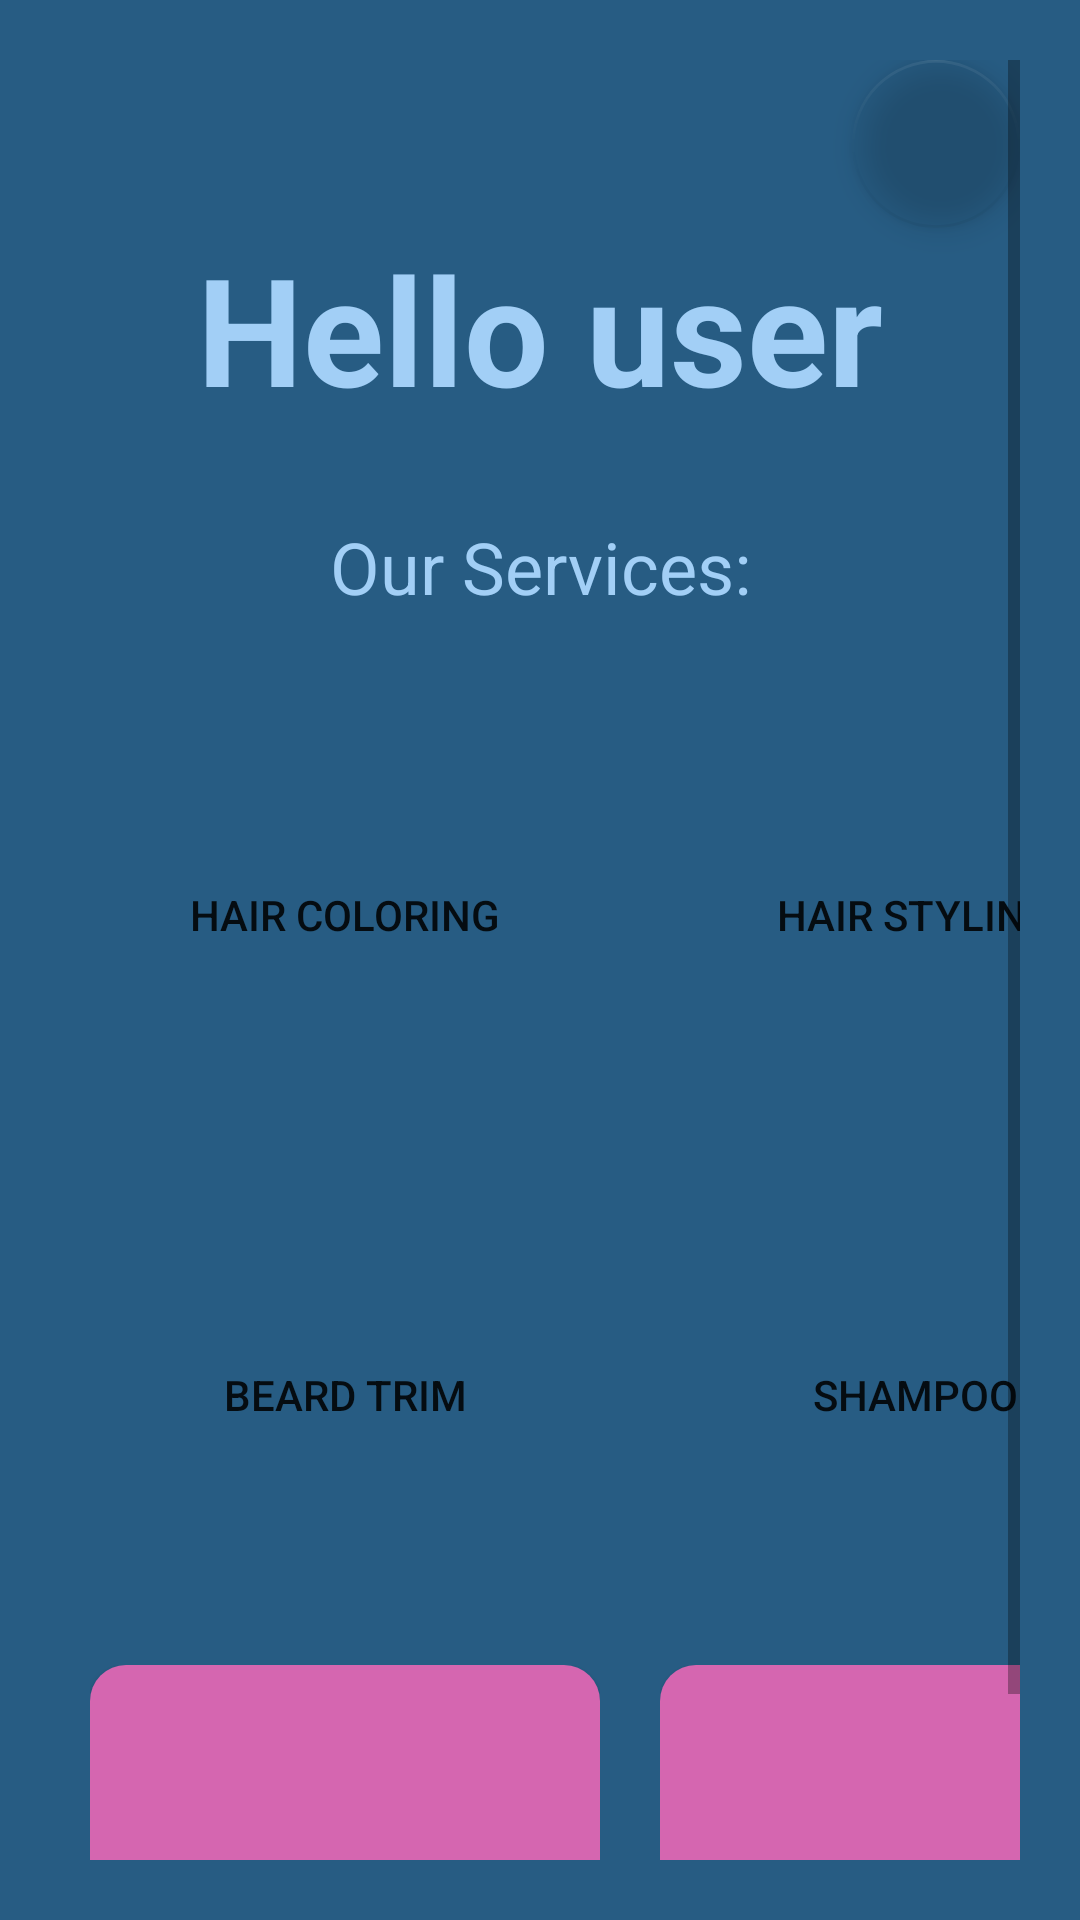

Produce the Android XML layout that renders to this screen, including the resource entries it uses.
<!-- AndroidManifest.xml: application theme Theme.MyBarberApp -->
<!-- res/layout/fragment_user.xml -->
<?xml version="1.0" encoding="utf-8"?>
<ScrollView xmlns:android="http://schemas.android.com/apk/res/android"
    xmlns:app="http://schemas.android.com/apk/res-auto"
    android:layout_width="match_parent"
    android:layout_height="match_parent"
    android:background="@color/dark_blue"
    android:padding="20dp">

    <LinearLayout
        android:layout_width="match_parent"
        android:layout_height="wrap_content"
        android:orientation="vertical">

        <com.google.android.material.floatingactionbutton.FloatingActionButton
            android:id="@+id/logoutFab"
            android:layout_width="wrap_content"
            android:layout_height="wrap_content"
            android:layout_gravity="end"
            android:contentDescription="Log Out"
            android:src="@drawable/baseline_exit_to_app_24"
            android:tint="@color/white"
            app:backgroundTint="@android:color/transparent"
            android:alpha="0.7"
            android:elevation="8dp" />

        <TextView
            android:id="@+id/welcomeTextView"
            android:layout_width="match_parent"
            android:layout_height="wrap_content"
            android:text="Hello user"
            android:textSize="50sp"
            android:textStyle="bold"
            android:gravity="center"
            android:textColor="@color/light_blue"
            android:layout_marginBottom="30dp" />

        <TextView
            android:layout_width="match_parent"
            android:layout_height="wrap_content"
            android:text="Our Services:"
            android:gravity="center"
            android:textColor="@color/light_blue"
            android:textSize="24sp"
            android:layout_marginBottom="20dp" />

        <GridLayout
            android:layout_width="match_parent"
            android:layout_height="wrap_content"
            android:columnCount="2"
            android:rowCount="3">

            <FrameLayout
                android:id="@+id/service1"
                android:layout_width="170dp"
                android:layout_height="140dp"
                android:layout_margin="10dp">

                <Button
                    android:id="@+id/service1Front"
                    android:layout_width="match_parent"
                    android:layout_height="match_parent"
                    android:text="Hair Coloring"
                    android:background="@drawable/custom_btn_user"
                    android:gravity="center" />

                <ImageView
                    android:id="@+id/service1Back"
                    android:layout_width="match_parent"
                    android:layout_height="match_parent"
                    android:visibility="gone"
                    android:src="@drawable/ic_hair_coloring"
                    android:scaleType="fitXY" />
            </FrameLayout>

            <FrameLayout
                android:id="@+id/service2"
                android:layout_width="170dp"
                android:layout_height="140dp"
                android:layout_margin="10dp"
                android:layout_gravity="end">

                <Button
                    android:id="@+id/service2Front"
                    android:layout_width="match_parent"
                    android:layout_height="match_parent"
                    android:text="Hair Styling"
                    android:background="@drawable/custom_btn_user"
                    android:gravity="center" />

                <ImageView
                    android:id="@+id/service2Back"
                    android:layout_width="match_parent"
                    android:layout_height="match_parent"
                    android:visibility="gone"
                    android:src="@drawable/ic_hair_styling"
                    android:scaleType="fitXY" />
            </FrameLayout>

            <FrameLayout
                android:id="@+id/service3"
                android:layout_width="170dp"
                android:layout_height="140dp"
                android:layout_margin="10dp">

                <Button
                    android:id="@+id/service3Front"
                    android:layout_width="match_parent"
                    android:layout_height="match_parent"
                    android:text="Beard Trim"
                    android:background="@drawable/custom_btn_user"
                    android:gravity="center" />

                <ImageView
                    android:id="@+id/service3Back"
                    android:layout_width="match_parent"
                    android:layout_height="match_parent"
                    android:visibility="gone"
                    android:src="@drawable/ic_beard_trim"
                    android:scaleType="fitXY" />
            </FrameLayout>

            <FrameLayout
                android:id="@+id/service4"
                android:layout_width="170dp"
                android:layout_height="140dp"
                android:layout_margin="10dp"
                android:layout_gravity="end">

                <Button
                    android:id="@+id/service4Front"
                    android:layout_width="match_parent"
                    android:layout_height="match_parent"
                    android:text="Shampoo"
                    android:background="@drawable/custom_btn_user"
                    android:gravity="center" />

                <ImageView
                    android:id="@+id/service4Back"
                    android:layout_width="match_parent"
                    android:layout_height="match_parent"
                    android:visibility="gone"
                    android:src="@drawable/ic_shampoo"
                    android:scaleType="fitXY" />
            </FrameLayout>

            <FrameLayout
                android:id="@+id/myBookings"
                android:layout_width="170dp"
                android:layout_height="140dp"
                android:layout_margin="10dp">

                <Button
                    android:id="@+id/myBookingsBtn"
                    android:layout_width="match_parent"
                    android:layout_height="match_parent"
                    android:text="My Bookings"
                    android:background="@drawable/custom_button"
                    android:gravity="center" />
            </FrameLayout>

            <FrameLayout
                android:id="@+id/makeNewBooking"
                android:layout_width="170dp"
                android:layout_height="140dp"
                android:layout_margin="10dp"
                android:layout_gravity="end">

                <Button
                    android:id="@+id/makeNewBookingBtn"
                    android:layout_width="match_parent"
                    android:layout_height="match_parent"
                    android:text="Make A New Booking"
                    android:background="@drawable/custom_button"
                    android:gravity="center" />
            </FrameLayout>

        </GridLayout>
    </LinearLayout>
</ScrollView>
<!-- resources referenced by this layout -->
<resources>
  <color name="dark_blue">#275C83</color>
  <color name="light_blue">#A2CFF6</color>
  <color name="white">#FFFFFF</color>
  <!-- drawable custom_button (drawable) -->
  <?xml version="1.0" encoding="utf-8"?>
  <shape xmlns:android="http://schemas.android.com/apk/res/android">
      <solid android:color="@color/pink" />
      <corners android:radius="12dp" />
  </shape>
  <!-- drawable ic_beard_trim: jpg bitmap (drawable, 8501 bytes) -->
  <!-- drawable ic_hair_coloring: jpg bitmap (drawable, 61968 bytes) -->
  <!-- drawable ic_hair_styling: jpg bitmap (drawable, 14356 bytes) -->
  <!-- drawable ic_shampoo: png bitmap (drawable, 8582 bytes) -->
  <style name="Theme.MyBarberApp" parent="Base.Theme.MyBarberApp" />
  <color name="pink">#D566B0</color>
  <style name="Base.Theme.MyBarberApp" parent="Theme.AppCompat.Light.NoActionBar">
          
          
      </style>
</resources>
